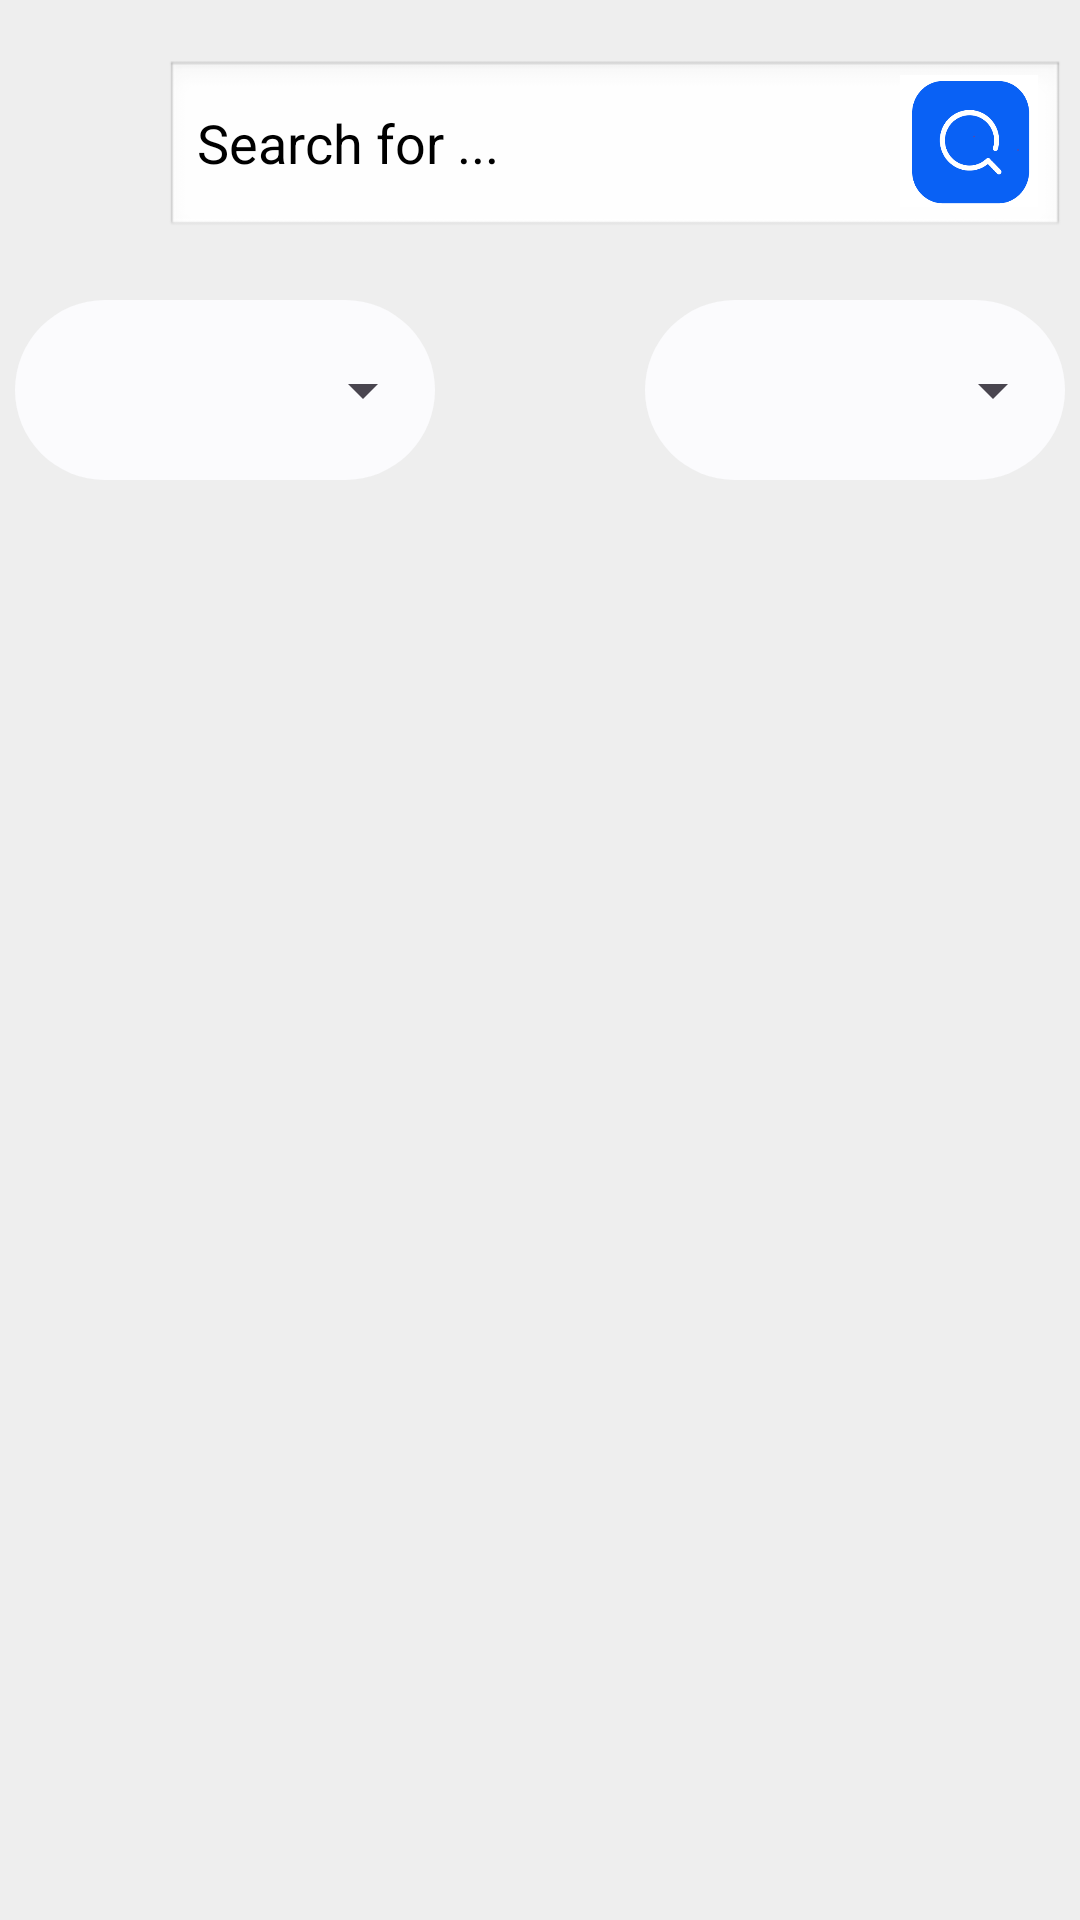

The Android layout XML behind this screen, and the referenced resources:
<!-- AndroidManifest.xml: application theme Theme.TestAuthentication -->
<!-- res/layout/fragment_my_class.xml -->
<?xml version="1.0" encoding="utf-8"?>
<LinearLayout xmlns:android="http://schemas.android.com/apk/res/android"
    xmlns:app="http://schemas.android.com/apk/res-auto"
    xmlns:tools="http://schemas.android.com/tools"
    android:id="@+id/fragment_my_class"
    android:layout_width="match_parent"
    android:layout_height="match_parent"
    android:orientation="vertical"
    android:gravity="center_horizontal"
    android:background="#EEEEEE"
    tools:context=".MyClass">

    <RelativeLayout
        android:layout_width="match_parent"
        android:layout_height="100dp">

        <androidx.appcompat.widget.AppCompatEditText
            android:id="@+id/searchEditText"
            android:layout_width="300dp"
            android:layout_height="60dp"
            android:layout_marginLeft="55dp"
            android:layout_marginTop="20dp"
            android:background="@android:drawable/edit_text"
            android:backgroundTint="@null"
            android:hint="Search for ..."
            android:imeOptions="actionSearch"
            android:inputType="text"
            android:textColor="@android:color/black"
            android:textColorHint="@android:color/black" />

        <androidx.appcompat.widget.AppCompatButton
            android:id="@+id/btn_search"
            android:backgroundTint="@null"
            android:layout_width="46dp"
            android:layout_height="44dp"
            android:layout_marginLeft="300dp"
            android:layout_marginTop="25dp"
            android:background="@drawable/ic_search"/>
    </RelativeLayout>

    <RelativeLayout
        android:layout_width="match_parent"
        android:layout_height="60dp">

        <RelativeLayout
            android:layout_width="350dp"
            android:layout_height="60dp"
            android:layout_marginLeft="10dp"
            android:layout_centerHorizontal="true">

            <RelativeLayout
                android:layout_width="140dp"
                android:layout_height="match_parent"
                android:background="@drawable/edittext_border"
                android:layout_alignParentStart="true">

                <Spinner
                    android:id="@+id/spinner_nam_hoc"
                    app:backgroundTint="@null"
                    android:layout_width="match_parent"
                    android:layout_height="match_parent"
                    android:textAlignment="center" />
            </RelativeLayout>

            <RelativeLayout
                android:layout_width="140dp"
                android:layout_height="match_parent"
                android:background="@drawable/edittext_border"
                android:layout_alignParentEnd="true" >

                <Spinner
                    android:id="@+id/spinner_hoc_ky"
                    app:backgroundTint="@null"
                    android:layout_width="match_parent"
                    android:layout_height="match_parent"
                    android:tooltipText="Học kỳ"
                    android:textAlignment="center" />
            </RelativeLayout>
        </RelativeLayout>
    </RelativeLayout>

    <androidx.constraintlayout.widget.ConstraintLayout
        android:layout_width="match_parent"
        android:layout_height="0dp"
        android:layout_weight="1"
        android:layout_marginTop="16dp">

        <androidx.recyclerview.widget.RecyclerView
            android:id="@+id/class_view"
            android:layout_width="0dp"
            android:layout_height="match_parent"
            android:layout_marginStart="0dp"
            android:layout_marginEnd="8dp"
            android:clipToPadding="false"
            android:paddingBottom="16dp"
            app:layout_constraintStart_toStartOf="parent"
            app:layout_constraintEnd_toEndOf="parent"
            app:layout_constraintTop_toTopOf="parent"
            app:layout_constraintBottom_toBottomOf="parent"/>
    </androidx.constraintlayout.widget.ConstraintLayout>

</LinearLayout>
<!-- resources referenced by this layout -->
<resources>
  <!-- drawable edittext_border (drawable) -->
  <?xml version="1.0" encoding="utf-8"?>
  <shape xmlns:android="http://schemas.android.com/apk/res/android"
      android:shape="rectangle">
      <solid android:color="#fbfbfd" />
      <corners android:radius="30dp" />
      <stroke
          android:width="0dp"
          />
  </shape>
  <!-- drawable ic_search: png bitmap (drawable, 7423 bytes) -->
  <style name="Theme.TestAuthentication" parent="Base.Theme.TestAuthentication" />
  <style name="Base.Theme.TestAuthentication" parent="Theme.Material3.DayNight.NoActionBar">
          
          <item name="colorPrimary">@color/main_blue</item>
          <item name="colorButtonNormal">@color/white</item>
          <item name="colorOutline">@color/main_blue</item>
  
      </style>
  <color name="main_blue">#3364ce</color>
  <color name="white">#FFFFFF</color>
</resources>
